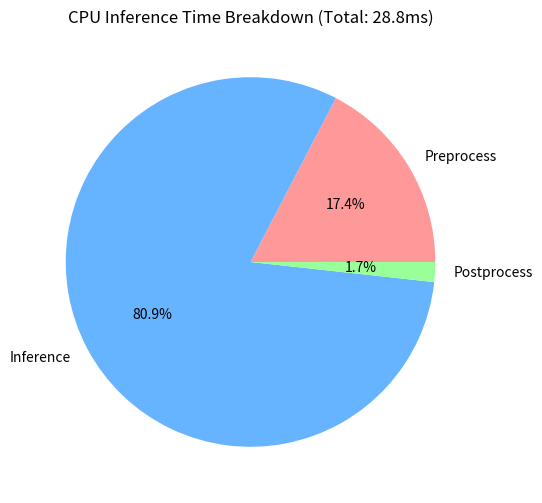

Generate this figure with matplotlib: (Note: this script raises an exception after producing the figure.)
import matplotlib.pyplot as plt
labels = ['Preprocess', 'Inference', 'Postprocess']
times = [5, 23.3, 0.5]
plt.figure(figsize=(6,6))
plt.pie(times, labels=labels, autopct='%1.1f%%', colors=['#ff9999','#66b3ff','#99ff99'])
plt.title('CPU Inference Time Breakdown (Total: 28.8ms)')
plt.savefig('docs/time_distribution.png')
print("✅ 耗时分布图已保存至 docs/time_distribution.png")
